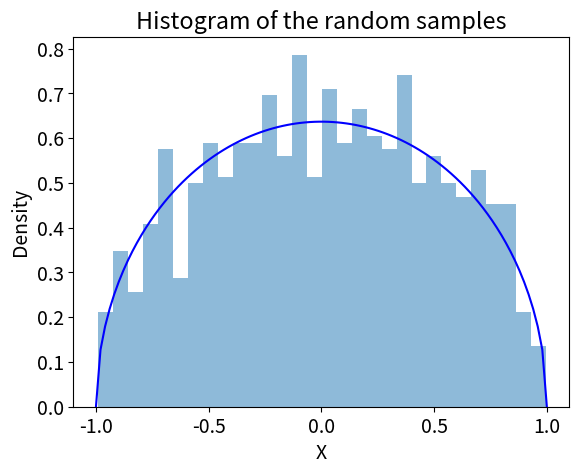

Write the Python code that produced this figure.
import numpy as np
import matplotlib.pyplot as plt
"""
2. Generate a random sample of size 1000 from the pdf
f (x) = 2 / pi * (R ** 2) * sqrt(R**2 - x**2),  -R ≤ x ≤ R
using the acceptance-rejection method. Graph the histogram of the
sample with the theoretical density superimposed.
"""

# set seed
np.random.seed(1000)

# Set r = 1
r = 1
n = 1000

def target_function(x, r):
    assert np.all(x <= r) and np.all(x >= -r), f"x not within range!"
    return 2 / (np.pi * (r**2)) * np.sqrt(r**2 - x**2)

def target_acceptance_rejection(r, n):
    result = []
    
    # first derivative to get maximum density of the target function
    c = 2 / np.pi / (r**2)

    while len(result) < n:
        # Also use uniform distribution to cover the target distribution
        uniform_var = np.random.uniform(-r, r)
        
        # calculate the corresponding target distribution density
        target_var_density = target_function(uniform_var, r)
        
        accept_threshold = np.random.uniform(0, 1)

        ratio = target_var_density / c
        assert ratio <= 1, "Error!"
        
        if ratio > accept_threshold:
            result.append(uniform_var)
    
    return result

x = np.linspace(-r, r, 100)
density = target_function(x, r)

target_variables = target_acceptance_rejection(r, n)

plt.rcParams.update({'font.size': 14})
plt.plot(x, density, "b")
plt.hist(target_variables, density=True, bins=30, alpha=0.5)
plt.xlabel("X")
plt.ylabel("Density")
plt.title("Histogram of the random samples")
plt.show()

